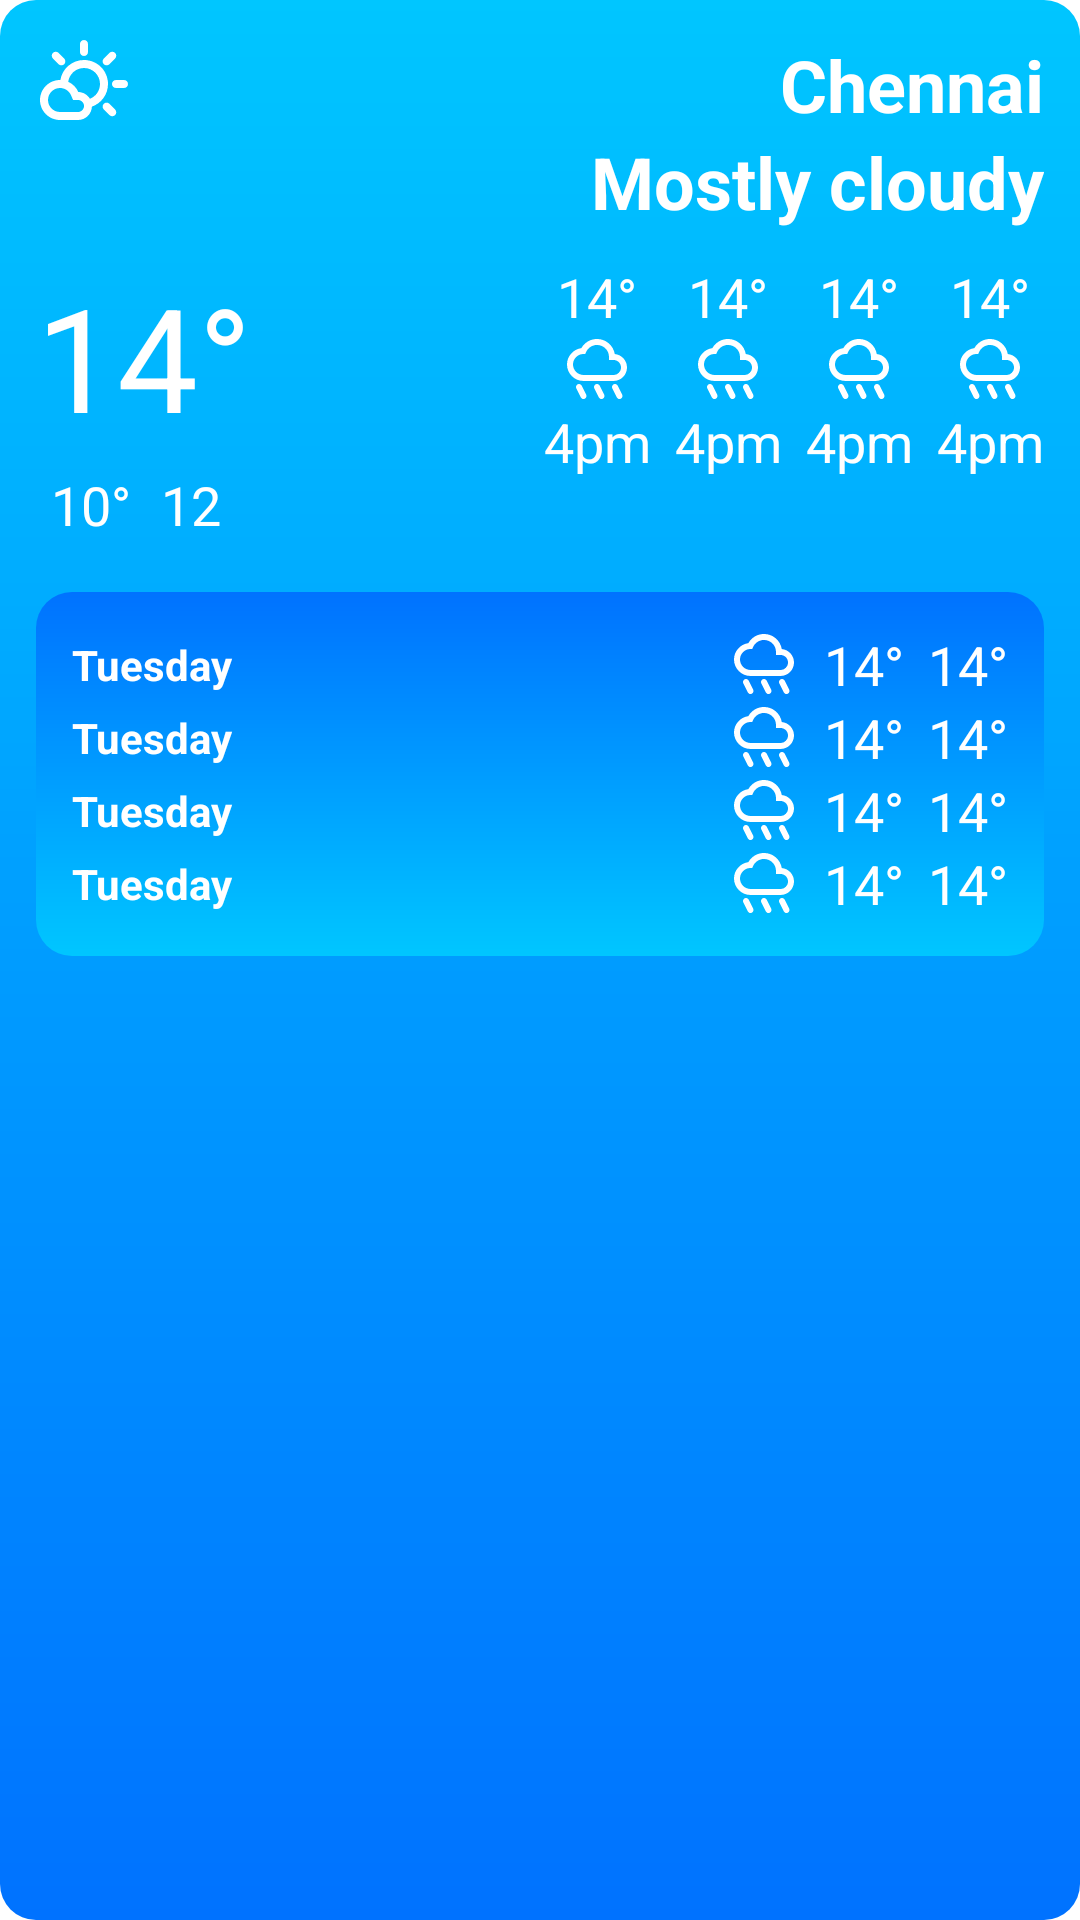

The Android layout XML behind this screen, and the referenced resources:
<!-- AndroidManifest.xml: application theme Theme.WidgetDemo -->
<!-- res/layout/layout_app_widget_weather_large.xml -->
<?xml version="1.0" encoding="utf-8"?>
<LinearLayout xmlns:android="http://schemas.android.com/apk/res/android"
    android:id="@+id/widget_weather"
    android:layout_width="match_parent"
    android:layout_height="wrap_content"
    android:background="@drawable/app_widget_weather_background"
    android:orientation="vertical"
    android:padding="@dimen/widget_weather_padding">

    <LinearLayout
        android:id="@+id/ll_top_view"
        android:layout_width="match_parent"
        android:layout_height="wrap_content"
        android:orientation="horizontal">

        <ImageView
            android:id="@+id/widget_weather_icon"
            android:layout_width="@dimen/widget_weather_icon_size"
            android:layout_height="@dimen/widget_weather_icon_size"
            android:contentDescription="@string/widget_weather_icon"
            android:src="@drawable/ic_partly_cloudy" />

        <LinearLayout
            android:layout_width="match_parent"
            android:layout_height="wrap_content"
            android:gravity="end"
            android:orientation="vertical">

            <TextView
                android:id="@+id/tv_weather_location"
                android:layout_width="wrap_content"
                android:layout_height="wrap_content"
                android:text="@string/widget_weather_location"
                android:textAlignment="textEnd"
                android:textColor="@color/white"
                android:textSize="24sp"
                android:textStyle="bold" />

            <TextView
                android:layout_width="wrap_content"
                android:layout_height="wrap_content"
                android:text="@string/widget_weather_mostly_cloudy"
                android:textAlignment="textEnd"
                android:textColor="@color/white"
                android:textSize="24sp"
                android:textStyle="bold" />

        </LinearLayout>

    </LinearLayout>

    <LinearLayout
        android:layout_width="match_parent"
        android:layout_height="wrap_content"
        android:layout_marginTop="10dp"
        android:orientation="horizontal">

        <LinearLayout
            android:layout_width="wrap_content"
            android:layout_height="wrap_content"
            android:orientation="vertical">

            <TextView
                android:id="@+id/widget_weather_degree"
                android:layout_width="wrap_content"
                android:layout_height="wrap_content"
                android:text="@string/widget_weather_degree"
                android:textColor="@color/white"
                android:textSize="48sp" />

            <LinearLayout
                android:layout_width="match_parent"
                android:layout_height="wrap_content"
                android:orientation="horizontal">

                <TextView
                    android:id="@+id/widget_weather_degree_two"
                    android:layout_width="wrap_content"
                    android:layout_height="wrap_content"
                    android:layout_margin="5dp"
                    android:text="@string/widget_weather_degree_two"
                    android:textColor="@color/white"
                    android:textSize="18sp" />

                <TextView
                    android:id="@+id/widget_weather_degree_three"
                    android:layout_width="wrap_content"
                    android:layout_height="wrap_content"
                    android:layout_margin="5dp"
                    android:text="@string/widget_weather_degree_three"
                    android:textColor="@color/white"
                    android:textSize="18sp" />

            </LinearLayout>

        </LinearLayout>

        <LinearLayout
            android:layout_width="match_parent"
            android:layout_height="wrap_content"
            android:gravity="end"
            android:orientation="horizontal">

            <include layout="@layout/layout_app_widget_weather_forecast_item" />

            <include layout="@layout/layout_app_widget_weather_forecast_item" />

            <include layout="@layout/layout_app_widget_weather_forecast_item" />

            <include layout="@layout/layout_app_widget_weather_forecast_item" />

        </LinearLayout>

    </LinearLayout>

    <LinearLayout
        android:layout_width="match_parent"
        android:layout_height="wrap_content"
        android:layout_marginTop="12dp"
        android:background="@drawable/app_widget_weather_forecast_background"
        android:orientation="vertical"
        android:padding="12dp">

        <include layout="@layout/layout_app_widget_weather_forecast_detail_item" />

        <include layout="@layout/layout_app_widget_weather_forecast_detail_item" />

        <include layout="@layout/layout_app_widget_weather_forecast_detail_item" />

        <include layout="@layout/layout_app_widget_weather_forecast_detail_item" />

    </LinearLayout>

</LinearLayout>
<!-- res/layout/layout_app_widget_weather_forecast_item.xml (included above) -->
<?xml version="1.0" encoding="utf-8"?>
<LinearLayout xmlns:android="http://schemas.android.com/apk/res/android"
    android:layout_width="wrap_content"
    android:layout_height="wrap_content"
    android:layout_marginStart="8dp"
    android:gravity="center"
    android:orientation="vertical">

    <TextView
        style="@style/TextAppearance.AppCompat.Medium"
        android:layout_width="wrap_content"
        android:layout_height="0dp"
        android:layout_weight="1"
        android:text="@string/widget_weather_degree"
        android:textColor="@color/white" />

    <ImageView
        android:layout_width="wrap_content"
        android:layout_height="0dp"
        android:layout_weight="1"
        android:contentDescription="@string/rainy_icon"
        android:src="@drawable/ic_rainy" />

    <TextView
        style="@style/TextAppearance.AppCompat.Medium"
        android:layout_width="wrap_content"
        android:layout_height="0dp"
        android:layout_weight="1"
        android:text="@string/pm_4"
        android:textColor="@color/white" />

</LinearLayout>
<!-- res/layout/layout_app_widget_weather_forecast_detail_item.xml (included above) -->
<?xml version="1.0" encoding="utf-8"?>
<LinearLayout xmlns:android="http://schemas.android.com/apk/res/android"
    android:layout_width="match_parent"
    android:layout_height="wrap_content"
    android:orientation="horizontal">

    <TextView
        android:layout_width="0dp"
        android:layout_height="wrap_content"
        android:layout_gravity="center_vertical"
        android:layout_weight="1"
        android:text="@string/tuesday"
        android:textColor="@color/white"
        android:textStyle="bold" />

    <ImageView
        android:layout_width="wrap_content"
        android:layout_height="wrap_content"
        android:layout_gravity="center_vertical"
        android:layout_marginEnd="8dp"
        android:contentDescription="@string/rainy_icon"
        android:src="@drawable/ic_rainy" />

    <TextView
        style="@style/TextAppearance.AppCompat.Medium"
        android:layout_width="wrap_content"
        android:layout_height="wrap_content"
        android:layout_marginEnd="8dp"
        android:gravity="center_vertical"
        android:text="@string/widget_weather_degree"
        android:textColor="@color/white" />

    <TextView
        style="@style/TextAppearance.AppCompat.Medium"
        android:layout_width="wrap_content"
        android:layout_height="wrap_content"
        android:gravity="center_vertical"
        android:text="@string/widget_weather_degree"
        android:textColor="@color/white" />

</LinearLayout>
<!-- resources referenced by this layout -->
<resources>
  <color name="white">#FFFFFFFF</color>
  <dimen name="widget_weather_icon_size">32dp</dimen>
  <dimen name="widget_weather_padding">12dp</dimen>
  <!-- drawable app_widget_weather_background (drawable) -->
  <?xml version="1.0" encoding="utf-8"?>
  <shape xmlns:android="http://schemas.android.com/apk/res/android"
      android:shape="rectangle">
      <corners android:radius="@dimen/widget_weather_padding" />
      <gradient
          android:angle="270"
          android:endColor="@color/sky_blue_500"
          android:startColor="@color/sky_blue_200" />
  </shape>
  <!-- drawable app_widget_weather_forecast_background (drawable) -->
  <?xml version="1.0" encoding="utf-8"?>
  <shape xmlns:android="http://schemas.android.com/apk/res/android"
      android:shape="rectangle">
      <corners android:radius="@dimen/widget_weather_padding" />
      <gradient
          android:angle="270"
          android:endColor="@color/sky_blue_200"
          android:startColor="@color/sky_blue_500" />
  </shape>
  <!-- drawable ic_rainy (drawable) -->
  <?xml version="1.0" encoding="utf-8"?>
  <vector xmlns:android="http://schemas.android.com/apk/res/android"
      android:width="24dp"
      android:height="24dp"
      android:tint="@color/white"
      android:viewportWidth="24"
      android:viewportHeight="24">
      <path
          android:fillColor="@android:color/white"
          android:pathData="M17.92,7.01C17.45,4.17 14.97,1.99 12,1.99c-2.18,0 -4.17,1.18 -5.22,3.06C4.09,5.41 2,7.73 2,10.49c0,3.03 2.47,5.5 5.5,5.5h10c2.48,0 4.5,-2.02 4.5,-4.5C22,9.15 20.21,7.23 17.92,7.01zM17.5,13.99h-10c-1.93,0 -3.5,-1.57 -3.5,-3.5C4,8.6 5.54,7.04 7.44,7l0.64,-0.01L8.33,6.4C8.97,4.94 10.41,3.99 12,3.99c2.21,0 4,1.79 4,4v1h1.5c1.38,0 2.5,1.12 2.5,2.5S18.88,13.99 17.5,13.99z" />
      <path
          android:fillColor="@android:color/white"
          android:pathData="M12.89,17.56c-0.25,-0.49 -0.85,-0.69 -1.34,-0.45c-0.49,0.25 -0.69,0.85 -0.45,1.34l1.5,3c0.19,0.39 0.75,0.74 1.34,0.45c0.49,-0.25 0.69,-0.85 0.45,-1.34L12.89,17.56z" />
      <path
          android:fillColor="@android:color/white"
          android:pathData="M18.89,17.56c-0.25,-0.49 -0.85,-0.69 -1.34,-0.45c-0.49,0.25 -0.69,0.85 -0.45,1.34l1.5,3c0.19,0.39 0.75,0.74 1.34,0.45c0.49,-0.25 0.69,-0.85 0.45,-1.34L18.89,17.56z" />
      <path
          android:fillColor="@android:color/white"
          android:pathData="M6.89,17.56c-0.25,-0.49 -0.85,-0.69 -1.34,-0.45c-0.49,0.25 -0.69,0.85 -0.45,1.34l1.5,3c0.19,0.39 0.75,0.74 1.34,0.45c0.49,-0.25 0.69,-0.85 0.45,-1.34L6.89,17.56z" />
  </vector>
  <string name="pm_4">4pm</string>
  <string name="rainy_icon">Rainy Icon</string>
  <string name="tuesday">Tuesday</string>
  <string name="widget_weather_degree">14°</string>
  <string name="widget_weather_degree_three">12°</string>
  <string name="widget_weather_degree_two">10°</string>
  <string name="widget_weather_icon">Widget Icon</string>
  <string name="widget_weather_location">Chennai</string>
  <string name="widget_weather_mostly_cloudy">Mostly cloudy</string>
  <style name="Theme.WidgetDemo" parent="Theme.MaterialComponents.DayNight.DarkActionBar">
          
          <item name="colorPrimary">@color/purple_500</item>
          <item name="colorPrimaryVariant">@color/purple_700</item>
          <item name="colorOnPrimary">@color/white</item>
          
          <item name="colorSecondary">@color/teal_200</item>
          <item name="colorSecondaryVariant">@color/teal_700</item>
          <item name="colorOnSecondary">@color/black</item>
          
          <item name="android:statusBarColor">?attr/colorPrimaryVariant</item>
          
      </style>
  <color name="sky_blue_500">#0072FF</color>
  <color name="sky_blue_200">#00C6FF</color>
  <color name="purple_500">#FF6200EE</color>
  <color name="purple_700">#FF3700B3</color>
  <color name="teal_200">#FF03DAC5</color>
  <color name="teal_700">#FF018786</color>
  <color name="black">#FF000000</color>
</resources>
